Dataset: Dataset (GitHub, thutranhsodo/CS231). Classes: dress, hand bag, hat, shirt, shoes, trousers.

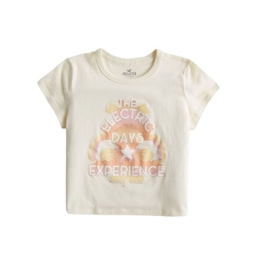
Label: shirt

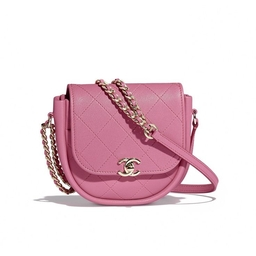
Label: hand bag

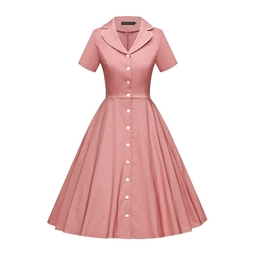
Label: dress

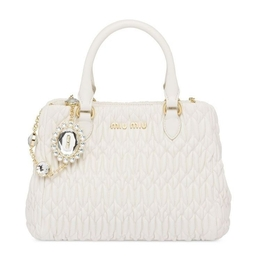
Label: hand bag

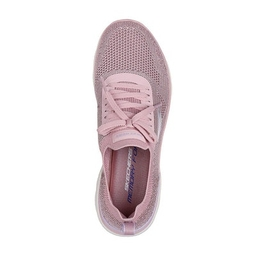
Label: shoes

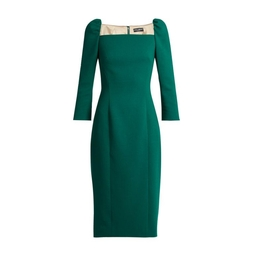
Label: dress
